The GitHub repository stefhk3/nmrchemclassify contains a labelled image folder "hsqc" with 9 categories: alkaloids and derivatives, benzenoids, lipids and lipid-like molecules, nucleosides nucleotides and analogues, organic acids and derivatives, organic nitrogen compounds, organic oxygen compounds, organoheterocyclic compounds, phenylpropanoids and polyketides. Examples follow, each with its label.

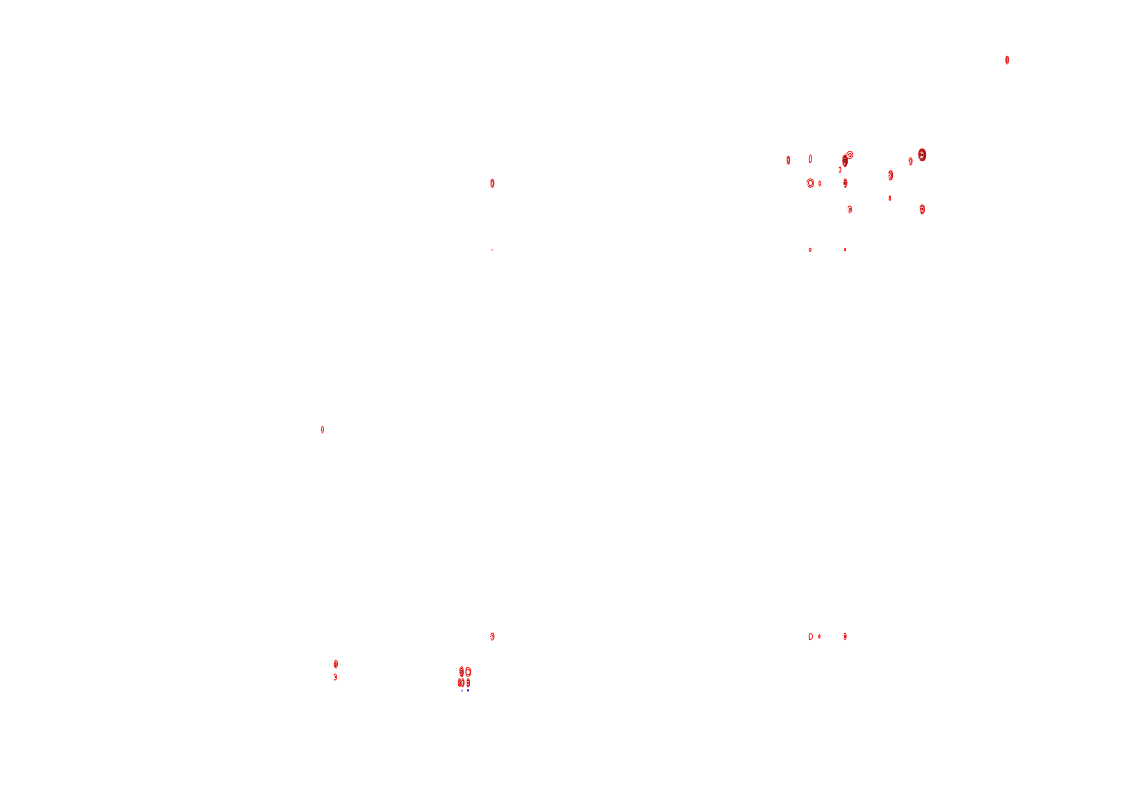
Label: lipids and lipid-like molecules

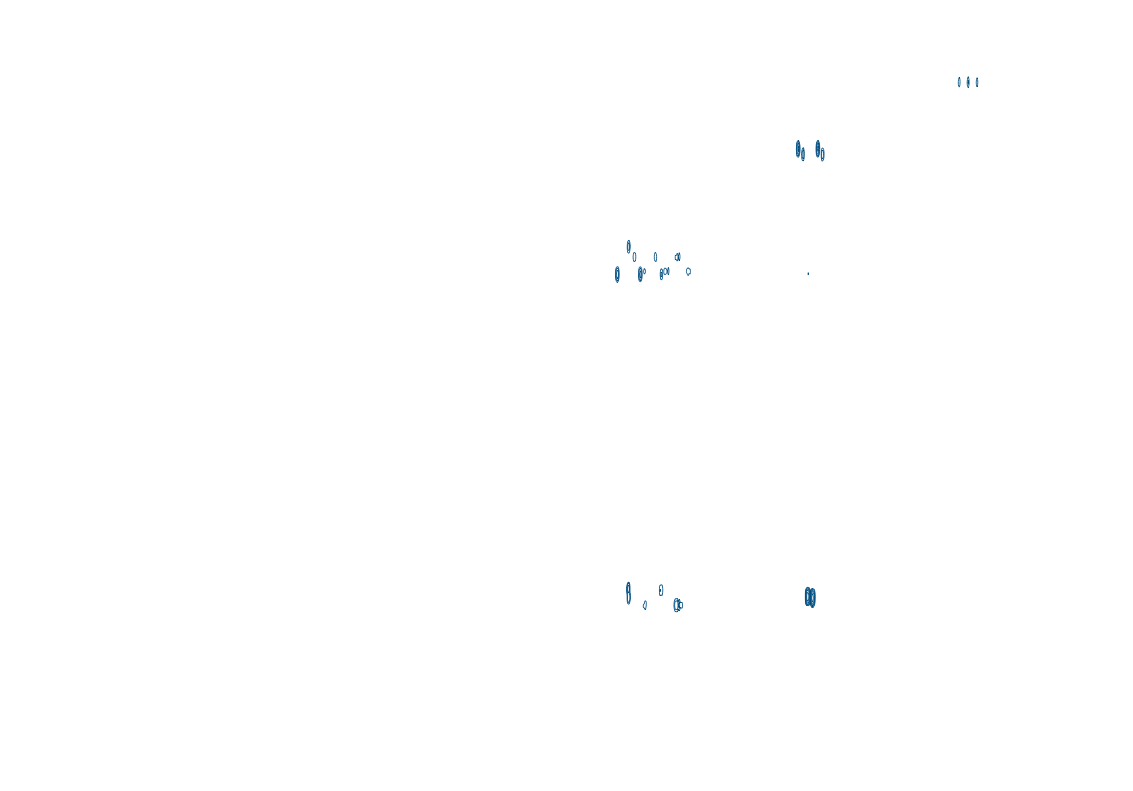
Label: organic acids and derivatives

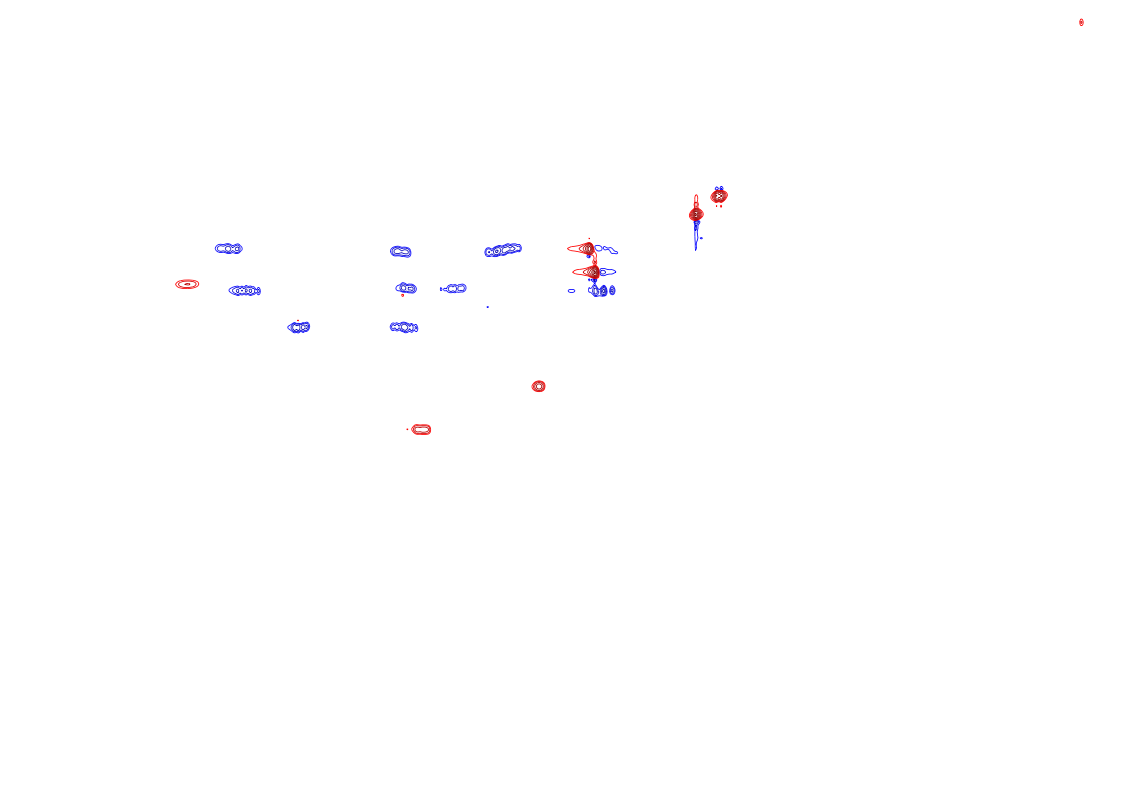
Label: organic oxygen compounds

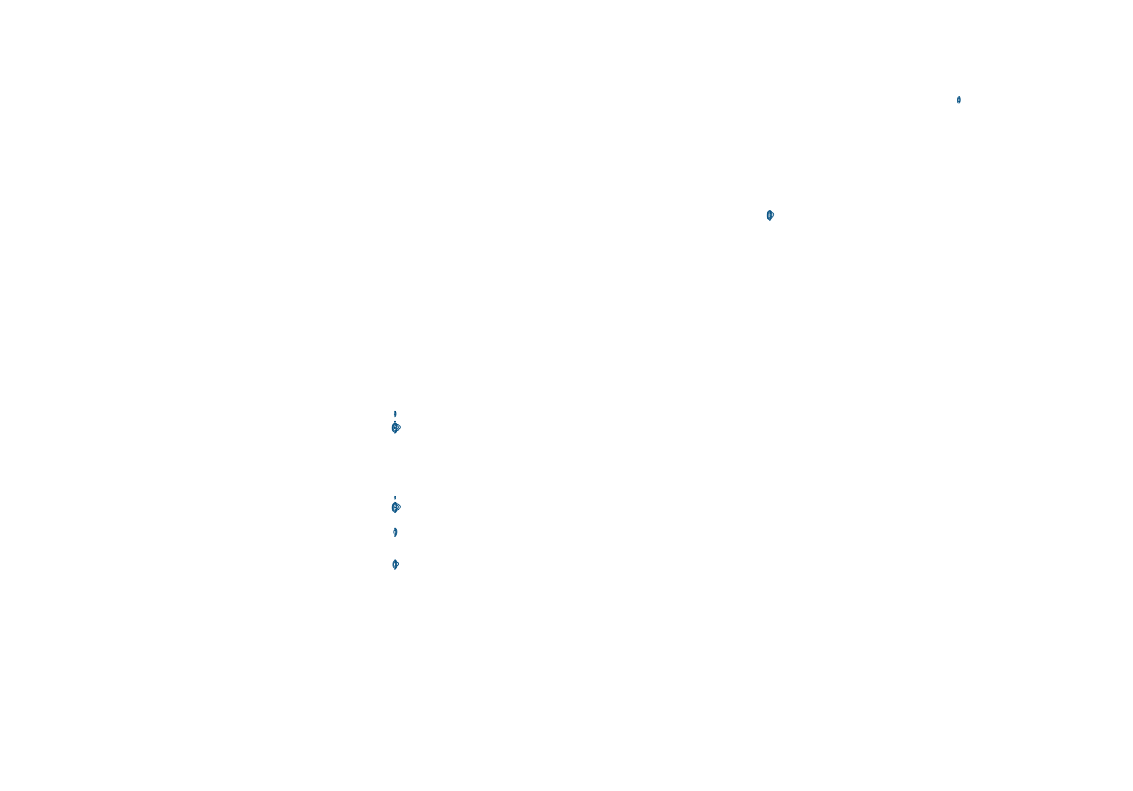
Label: phenylpropanoids and polyketides

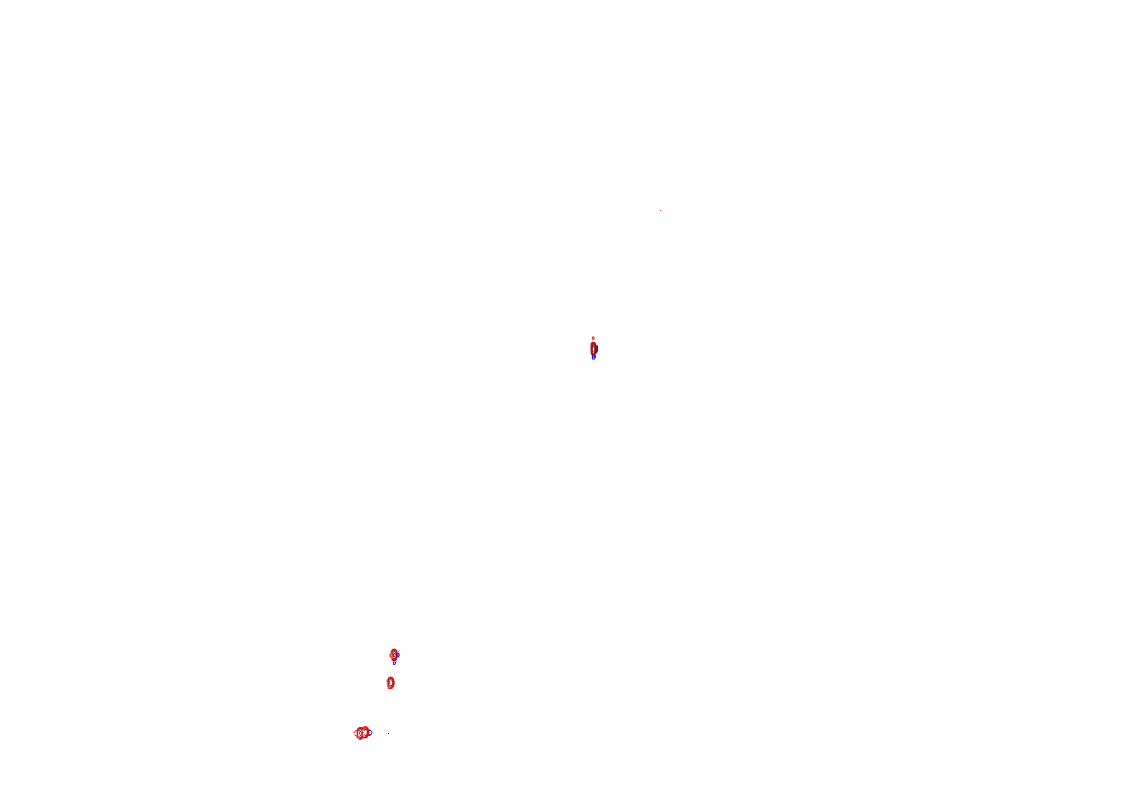
Label: benzenoids

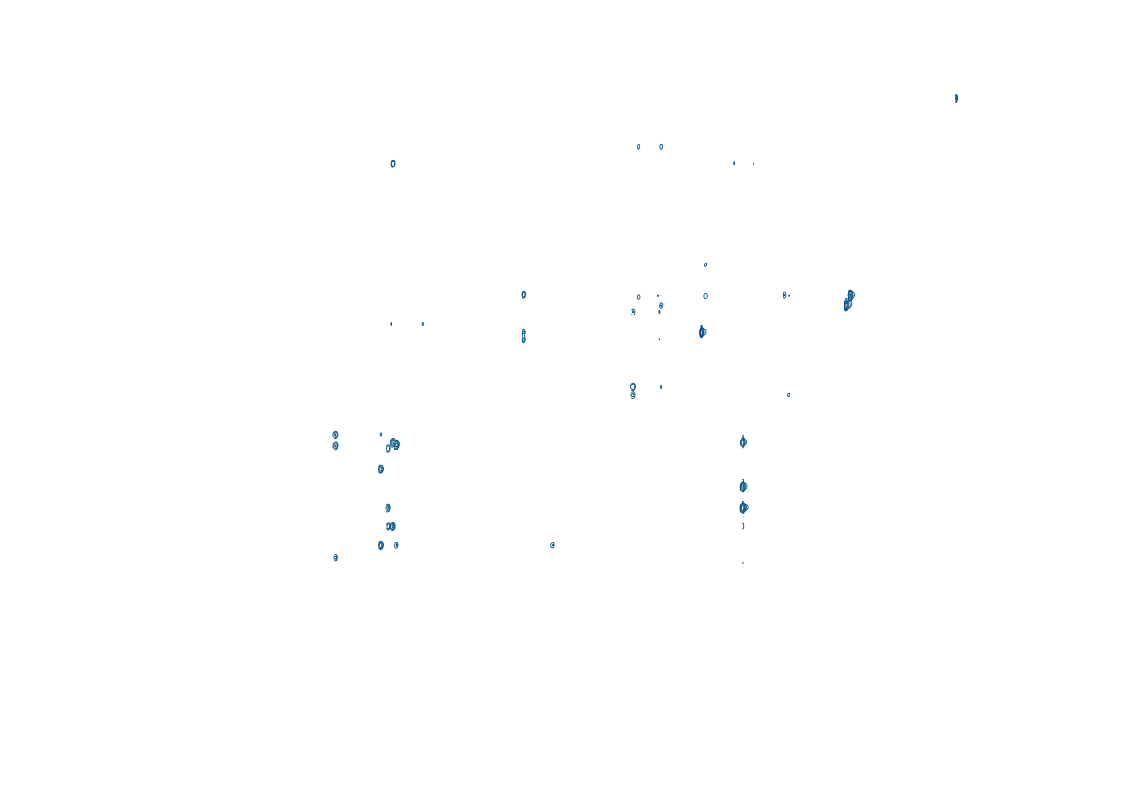
Label: organoheterocyclic compounds
